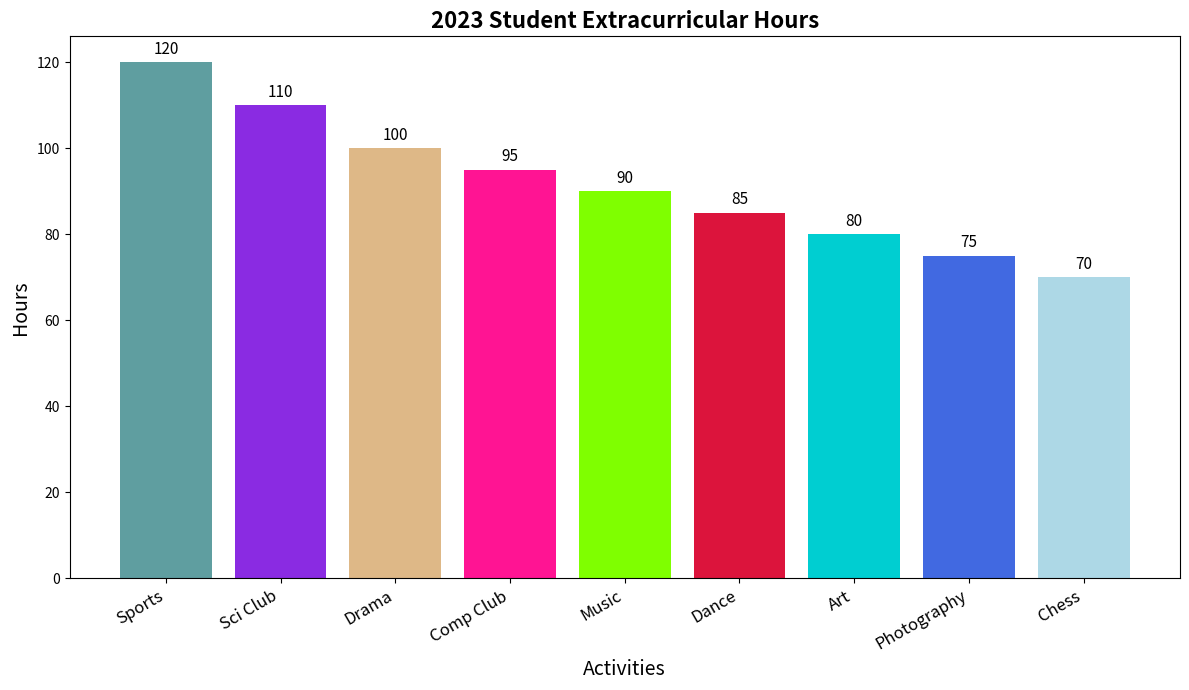

Reproduce this figure in Python.
import matplotlib.pyplot as plt
import numpy as np

# Original data
subjects = ["Sports", "Music", "Art", "Sci Club", "Comp Club", "Dance", "Drama", "Chess", "Photography"]
hours_spent = np.array([120, 90, 80, 110, 95, 85, 100, 70, 75])

# Sort the data based on hours_spent in descending order
sorted_indices = np.argsort(-hours_spent)
sorted_subjects = [subjects[i] for i in sorted_indices]
sorted_hours_spent = hours_spent[sorted_indices]

fig, ax = plt.subplots(figsize=(12, 7))

bar_positions = np.arange(len(sorted_subjects))
bars = ax.bar(bar_positions, sorted_hours_spent, color=['#5f9ea0', '#8a2be2', '#deb887', '#ff1493', '#7fff00', '#dc143c', '#00ced1', '#4169e1', '#add8e6'])

ax.set_title("2023 Student Extracurricular Hours", fontsize=16, fontweight='bold')
ax.set_xlabel("Activities", fontsize=14)
ax.set_ylabel("Hours", fontsize=14)

ax.set_xticks(bar_positions)
ax.set_xticklabels(sorted_subjects, rotation=30, ha='right', fontsize=12)

for bar in bars:
    height = bar.get_height()
    ax.annotate(f'{height}', 
                xy=(bar.get_x() + bar.get_width() / 2, height), 
                xytext=(0, 3), 
                textcoords="offset points",
                ha='center', va='bottom', fontsize=11, color='black')

plt.tight_layout()

plt.show()
